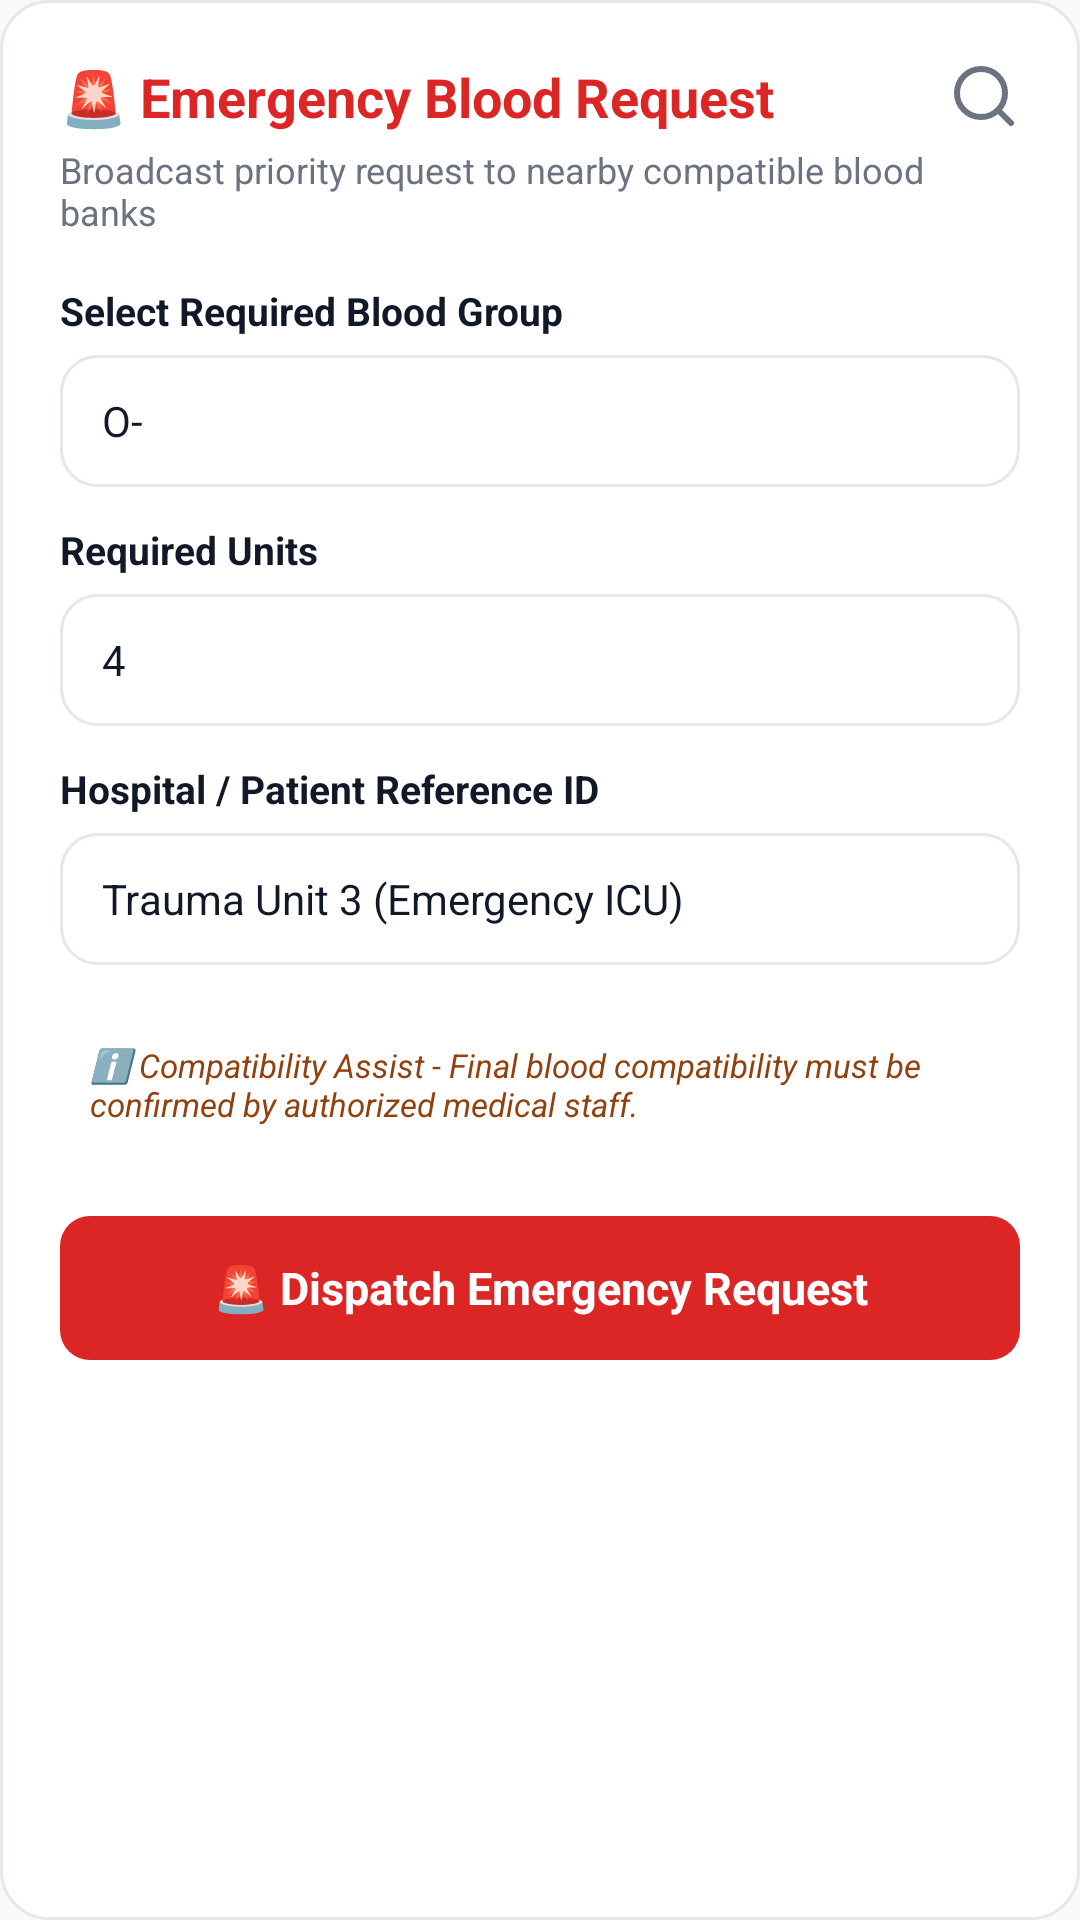

The Android layout XML behind this screen, and the referenced resources:
<!-- AndroidManifest.xml: application theme Theme.Blood_Bank -->
<!-- res/layout/dialog_emergency_request.xml -->
<?xml version="1.0" encoding="utf-8"?>
<ScrollView xmlns:android="http://schemas.android.com/apk/res/android"
    xmlns:app="http://schemas.android.com/apk/res-auto"
    android:layout_width="match_parent"
    android:layout_height="wrap_content"
    android:background="@drawable/bg_card_premium">

    <LinearLayout
        android:layout_width="match_parent"
        android:layout_height="wrap_content"
        android:orientation="vertical"
        android:padding="20dp">

        <RelativeLayout
            android:layout_width="match_parent"
            android:layout_height="wrap_content">

            <TextView
                android:layout_width="wrap_content"
                android:layout_height="wrap_content"
                android:text="🚨 Emergency Blood Request"
                android:textColor="@color/primary"
                android:textSize="18sp"
                android:textStyle="bold" />

            <ImageView
                android:id="@+id/btn_close_emergency_dialog"
                android:layout_width="24dp"
                android:layout_height="24dp"
                android:layout_alignParentEnd="true"
                android:contentDescription="Close"
                android:src="@drawable/ic_search"
                app:tint="@color/text_secondary" />
        </RelativeLayout>

        <TextView
            android:layout_width="wrap_content"
            android:layout_height="wrap_content"
            android:layout_marginTop="4dp"
            android:text="Broadcast priority request to nearby compatible blood banks"
            android:textColor="@color/text_secondary"
            android:textSize="12sp" />

        
        <TextView
            android:layout_width="wrap_content"
            android:layout_height="wrap_content"
            android:layout_marginTop="16dp"
            android:text="Select Required Blood Group"
            android:textColor="@color/text_primary"
            android:textSize="13sp"
            android:textStyle="bold" />

        <EditText
            android:id="@+id/input_emergency_blood_group"
            android:layout_width="match_parent"
            android:layout_height="44dp"
            android:layout_marginTop="6dp"
            android:background="@drawable/bg_input_field"
            android:hint="e.g. O-, O+, A+, B+, AB+"
            android:paddingHorizontal="14dp"
            android:text="O-"
            android:textColor="@color/text_primary"
            android:textColorHint="@color/text_tertiary"
            android:textSize="14sp" />

        
        <TextView
            android:layout_width="wrap_content"
            android:layout_height="wrap_content"
            android:layout_marginTop="12dp"
            android:text="Required Units"
            android:textColor="@color/text_primary"
            android:textSize="13sp"
            android:textStyle="bold" />

        <EditText
            android:id="@+id/input_emergency_units"
            android:layout_width="match_parent"
            android:layout_height="44dp"
            android:layout_marginTop="6dp"
            android:background="@drawable/bg_input_field"
            android:hint="Number of units (e.g. 4)"
            android:inputType="number"
            android:paddingHorizontal="14dp"
            android:text="4"
            android:textColor="@color/text_primary"
            android:textColorHint="@color/text_tertiary"
            android:textSize="14sp" />

        
        <TextView
            android:layout_width="wrap_content"
            android:layout_height="wrap_content"
            android:layout_marginTop="12dp"
            android:text="Hospital / Patient Reference ID"
            android:textColor="@color/text_primary"
            android:textSize="13sp"
            android:textStyle="bold" />

        <EditText
            android:id="@+id/input_emergency_patient_ref"
            android:layout_width="match_parent"
            android:layout_height="44dp"
            android:layout_marginTop="6dp"
            android:background="@drawable/bg_input_field"
            android:hint="e.g. PAT-2026-904 / Trauma Unit 3"
            android:paddingHorizontal="14dp"
            android:text="Trauma Unit 3 (Emergency ICU)"
            android:textColor="@color/text_primary"
            android:textColorHint="@color/text_tertiary"
            android:textSize="14sp" />

        
        <LinearLayout
            android:layout_width="match_parent"
            android:layout_height="wrap_content"
            android:layout_marginTop="16dp"
            android:background="@drawable/bg_chip_status_pending"
            android:orientation="horizontal"
            android:padding="10dp">

            <TextView
                android:layout_width="wrap_content"
                android:layout_height="wrap_content"
                android:text="ℹ️ Compatibility Assist - Final blood compatibility must be confirmed by authorized medical staff."
                android:textColor="@color/status_pending_text"
                android:textSize="11sp"
                android:textStyle="italic" />
        </LinearLayout>

        
        <TextView
            android:id="@+id/btn_submit_emergency_request"
            android:layout_width="match_parent"
            android:layout_height="48dp"
            android:layout_marginTop="20dp"
            android:background="@drawable/bg_button_primary"
            android:gravity="center"
            android:text="🚨 Dispatch Emergency Request"
            android:textColor="@color/white"
            android:textSize="15sp"
            android:textStyle="bold" />

    </LinearLayout>
</ScrollView>
<!-- resources referenced by this layout -->
<resources>
  <color name="primary">#DC2626</color>
  <color name="status_pending_text">#92400E</color>
  <color name="text_primary">#111827</color>
  <color name="text_secondary">#6B7280</color>
  <color name="text_tertiary">#9CA3AF</color>
  <color name="white">#FFFFFF</color>
  <!-- drawable bg_button_primary (drawable) -->
  <?xml version="1.0" encoding="utf-8"?>
  <shape xmlns:android="http://schemas.android.com/apk/res/android"
      android:shape="rectangle">
      <solid android:color="@color/primary" />
      <corners android:radius="@dimen/button_radius" />
  </shape>
  <!-- drawable bg_card_premium (drawable) -->
  <?xml version="1.0" encoding="utf-8"?>
  <shape xmlns:android="http://schemas.android.com/apk/res/android"
      android:shape="rectangle">
      <solid android:color="@color/surface" />
      <corners android:radius="16dp" />
      <stroke
          android:width="1dp"
          android:color="@color/surface_border" />
  </shape>
  <!-- drawable bg_input_field (drawable) -->
  <?xml version="1.0" encoding="utf-8"?>
  <shape xmlns:android="http://schemas.android.com/apk/res/android"
      android:shape="rectangle">
      <solid android:color="@color/surface" />
      <corners android:radius="12dp" />
      <stroke
          android:width="1dp"
          android:color="@color/surface_border" />
  </shape>
  <!-- drawable ic_search (drawable) -->
  <vector xmlns:android="http://schemas.android.com/apk/res/android"
      android:width="24dp"
      android:height="24dp"
      android:viewportWidth="24"
      android:viewportHeight="24">
    <path
        android:pathData="M11,19A8,8 0,1 0,11 3A8,8 0,0 0,11 19ZM21,21L16.65,16.65"
        android:fillColor="#00000000"
        android:strokeColor="#FF0F172A"
        android:strokeWidth="2"
        android:strokeLineCap="round"
        android:strokeLineJoin="round"/>
  </vector>
  <style name="Theme.Blood_Bank" parent="Base.Theme.Blood_Bank" />
  <dimen name="button_radius">10dp</dimen>
  <color name="surface">#FFFFFF</color>
  <color name="surface_border">#E5E7EB</color>
  <style name="Base.Theme.Blood_Bank" parent="Theme.Material3.DayNight.NoActionBar">
          <item name="colorPrimary">@color/primary</item>
          <item name="colorPrimaryDark">@color/primary_dark</item>
          <item name="colorOnPrimary">@color/on_primary</item>
          <item name="colorPrimaryContainer">@color/primary_container</item>
          <item name="colorOnPrimaryContainer">@color/on_primary_container</item>
          <item name="colorSecondary">@color/secondary</item>
          <item name="colorOnSecondary">@color/on_secondary</item>
          <item name="android:colorBackground">@color/background</item>
          <item name="colorSurface">@color/surface</item>
          <item name="colorSurfaceVariant">@color/surface_variant</item>
          
          
          <item name="android:statusBarColor">@color/surface</item>
          <item name="android:windowLightStatusBar">true</item>
          <item name="android:navigationBarColor">@color/surface</item>
          <item name="android:windowLightNavigationBar">true</item>
  
          
          <item name="shapeAppearanceCornerMedium">@style/ShapeAppearance.App.MediumComponent</item>
      </style>
  <color name="primary_dark">#B91C1C</color>
  <color name="on_primary">#FFFFFF</color>
  <color name="primary_container">#FEE2E2</color>
  <color name="on_primary_container">#FFCDD2</color>
  <color name="secondary">#64748B</color>
  <color name="on_secondary">#FFFFFF</color>
  <color name="background">#F8F9FA</color>
  <color name="surface_variant">#F8F9FA</color>
  <style name="ShapeAppearance.App.MediumComponent" parent="ShapeAppearance.Material3.Corner.Medium">
          <item name="cornerSize">16dp</item>
      </style>
</resources>
